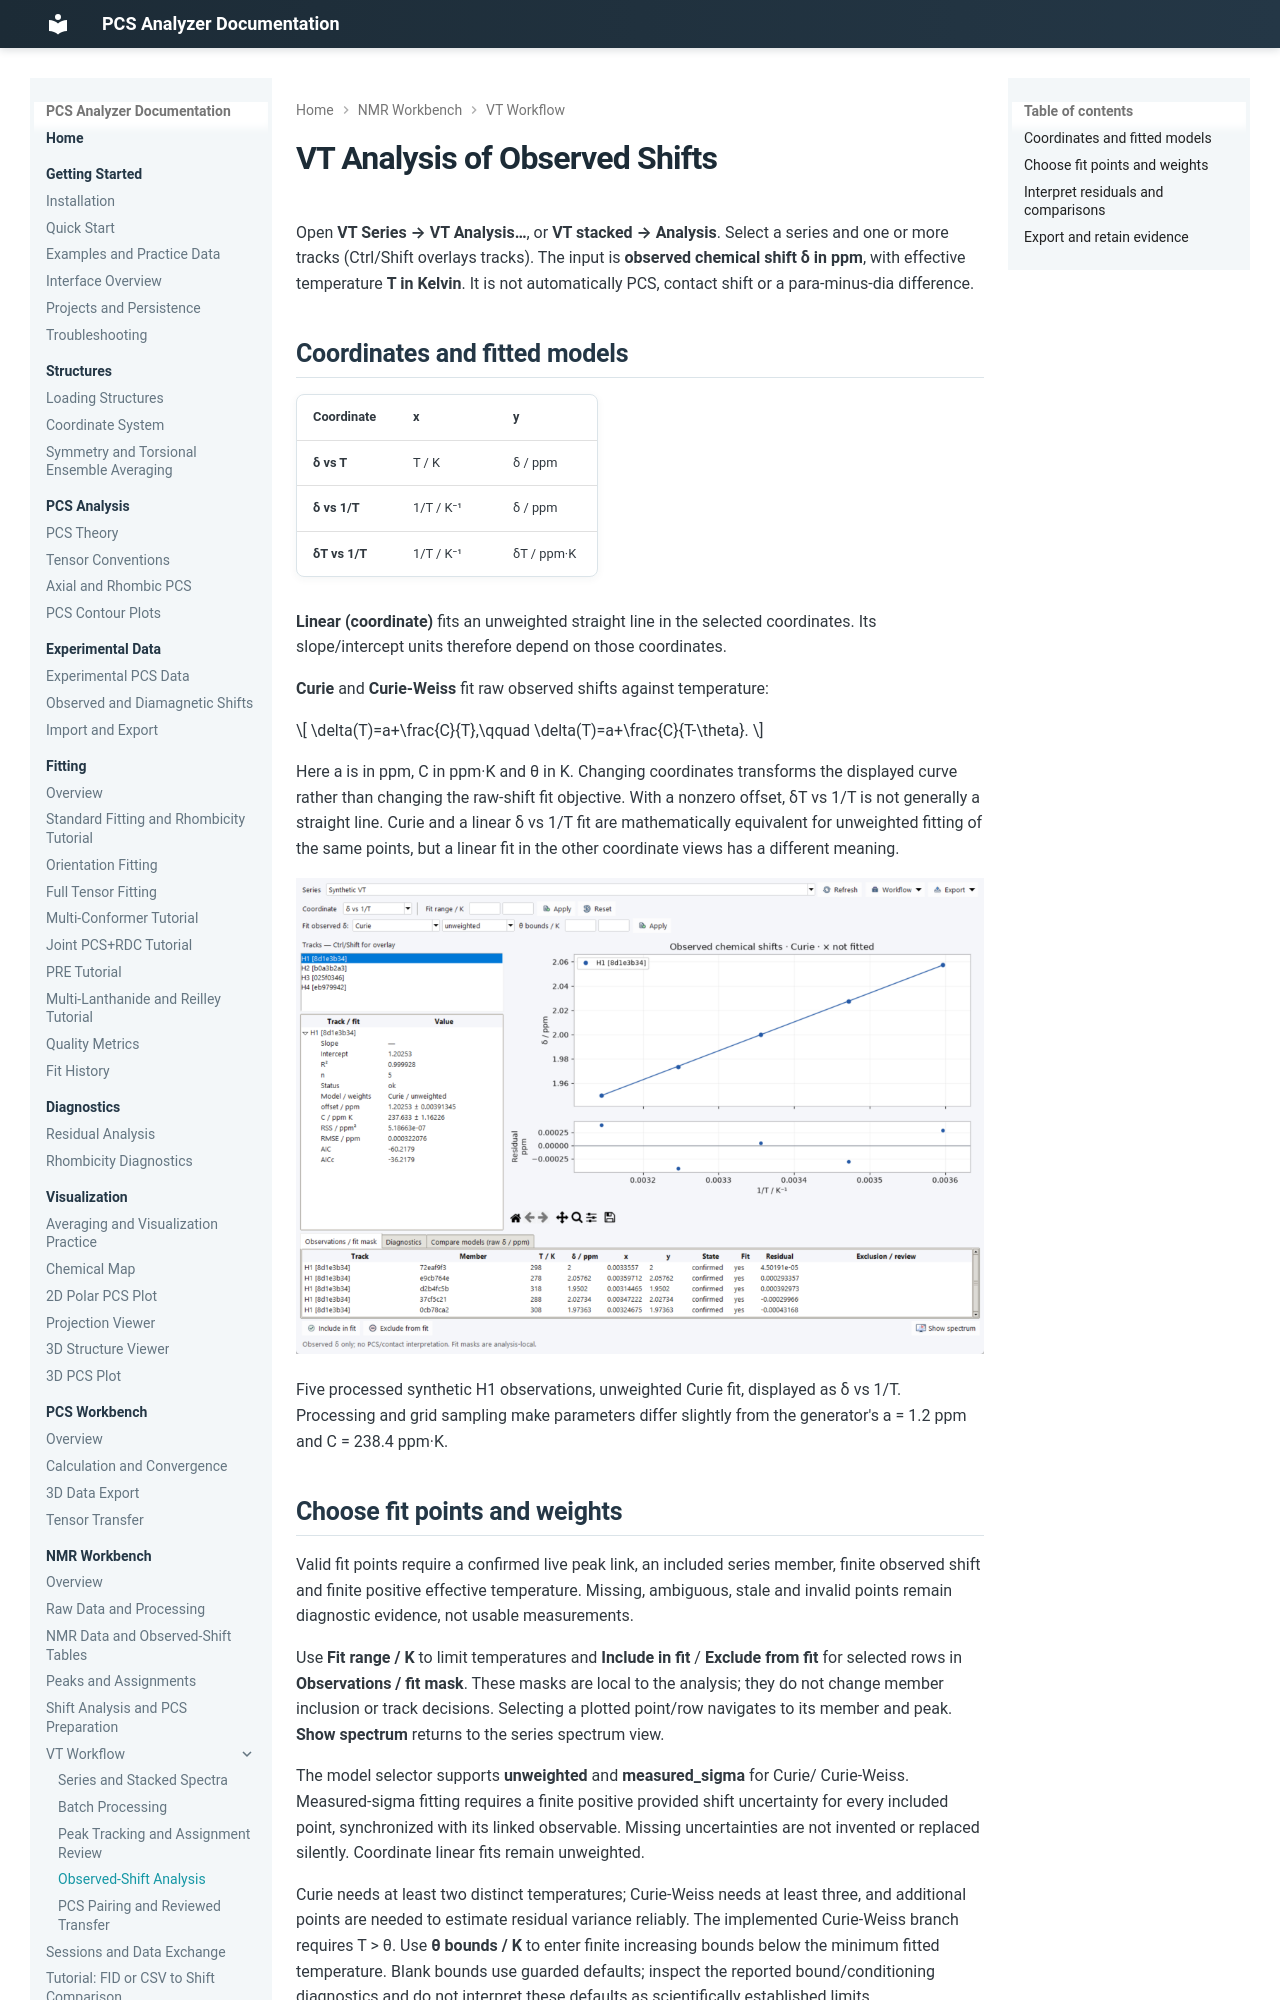

repository: boseokhong/PCS-analyzer · page: 1.4.0/nmr/vt-analysis/index.html · generator: mkdocs

# VT Analysis of Observed Shifts

Open **VT Series → VT Analysis…**, or **VT stacked → Analysis**. Select a series
and one or more tracks (Ctrl/Shift overlays tracks). The input is **observed
chemical shift δ in ppm**, with effective temperature **T in Kelvin**.
It is not automatically PCS, contact shift or a para-minus-dia difference.

## Coordinates and fitted models

| Coordinate | x | y |
| --- | --- | --- |
| **δ vs T** | T / K | δ / ppm |
| **δ vs 1/T** | 1/T / K⁻¹ | δ / ppm |
| **δT vs 1/T** | 1/T / K⁻¹ | δT / ppm·K |

**Linear (coordinate)** fits an unweighted straight line in the selected
coordinates. Its slope/intercept units therefore depend on those coordinates.

**Curie** and **Curie-Weiss** fit raw observed shifts against temperature:

\[
\delta(T)=a+\frac{C}{T},\qquad
\delta(T)=a+\frac{C}{T-\theta}.
\]

Here a is in ppm, C in ppm·K and θ in K. Changing coordinates transforms the
displayed curve rather than changing the raw-shift fit objective. With a
nonzero offset, δT vs 1/T is not generally a straight line. Curie and a linear
δ vs 1/T fit are mathematically equivalent for unweighted fitting of the same
points, but a linear fit in the other coordinate views has a different meaning.

![Observed-shift Curie fit and residuals for the synthetic H1 track](../images/nmr-vt-analysis.png)

Five processed synthetic H1 observations, unweighted Curie fit, displayed as
δ vs 1/T. Processing and grid sampling make parameters differ slightly from
the generator's a = 1.2 ppm and C = 238.4 ppm·K.

## Choose fit points and weights

Valid fit points require a confirmed live peak link, an included series member,
finite observed shift and finite positive effective temperature. Missing,
ambiguous, stale and invalid points remain diagnostic evidence, not usable
measurements.

Use **Fit range / K** to limit temperatures and **Include in fit** / **Exclude
from fit** for selected rows in **Observations / fit mask**. These masks are
local to the analysis; they do not change member inclusion or track decisions.
Selecting a plotted point/row navigates to its member and peak. **Show spectrum**
returns to the series spectrum view.

The model selector supports **unweighted** and **measured_sigma** for Curie/
Curie-Weiss. Measured-sigma fitting requires a finite positive provided shift
uncertainty for every included point, synchronized with its linked observable.
Missing uncertainties are not invented or replaced silently. Coordinate linear
fits remain unweighted.

Curie needs at least two distinct temperatures; Curie-Weiss needs at least
three, and additional points are needed to estimate residual variance reliably.
The implemented Curie-Weiss branch requires T > θ. Use **θ bounds / K** to
enter finite increasing bounds below the minimum fitted temperature. Blank
bounds use guarded defaults; inspect the reported bound/conditioning diagnostics
and do not interpret these defaults as scientifically established limits.
